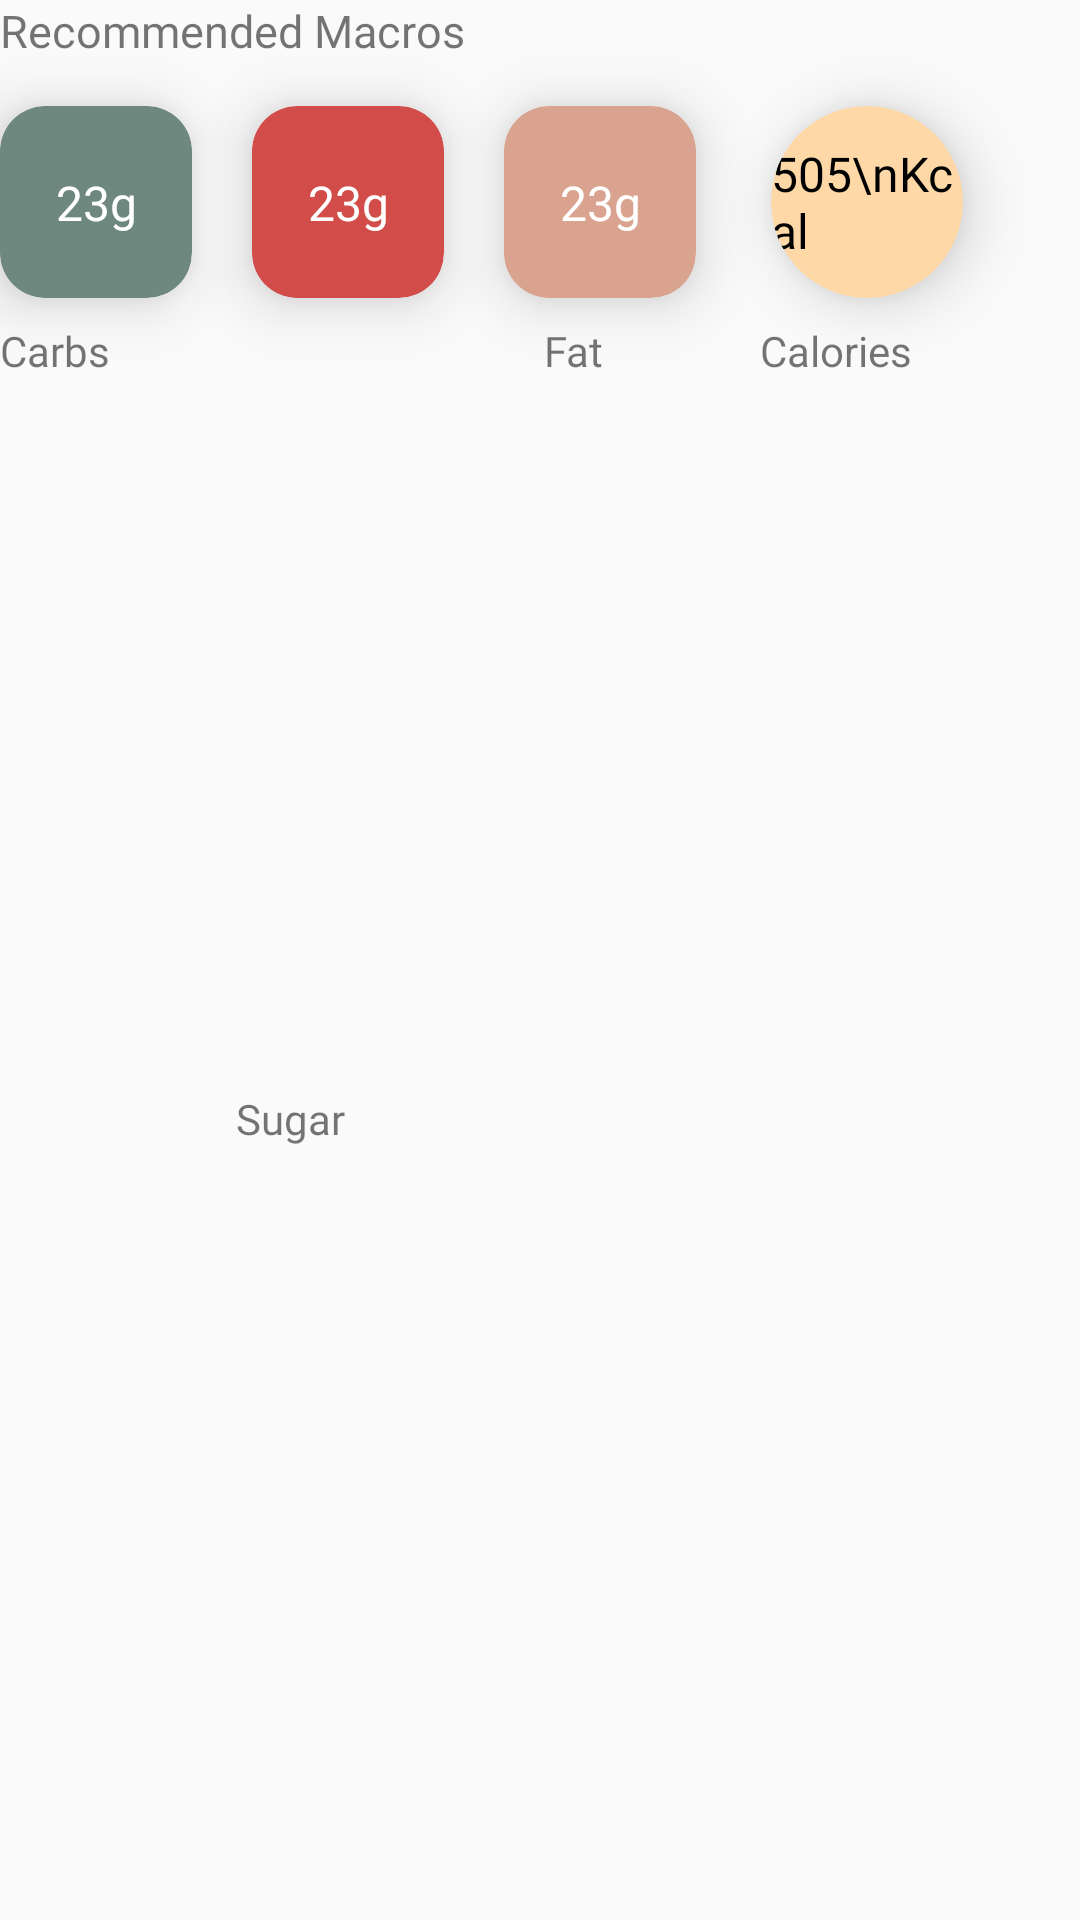

Write the Android layout XML for this screen, with the resource values it uses.
<!-- AndroidManifest.xml: application theme Theme.MAD24P03Team2 -->
<!-- res/layout/custom_macro_view.xml -->
<?xml version="1.0" encoding="utf-8"?>
<LinearLayout xmlns:android="http://schemas.android.com/apk/res/android"
    xmlns:app="http://schemas.android.com/apk/res-auto"
    xmlns:tools="http://schemas.android.com/tools"
    android:id="@+id/lout2"
    android:layout_width="match_parent"
    android:layout_height="wrap_content"
    android:layout_marginTop="20dp"
    android:gravity="center"
    android:orientation="horizontal"
    app:layout_constraintEnd_toEndOf="parent"
    app:layout_constraintStart_toStartOf="parent">

    <androidx.constraintlayout.widget.ConstraintLayout
        android:layout_width="match_parent"
        android:layout_height="match_parent">

        <TextView
            android:id="@+id/tvRM"
            android:layout_width="wrap_content"
            android:layout_height="wrap_content"
            android:layout_marginStart="20dp"
            android:fontFamily="@font/inter_semibold"
            android:text="Recommended Macros"
            android:textSize="15dp"
            app:layout_constraintTop_toTopOf="parent"
            app:layout_editor_absoluteX="44dp" />

        <androidx.cardview.widget.CardView
            android:id="@+id/cardcarbs"
            android:layout_width="64dp"
            android:layout_height="64dp"
            android:layout_marginStart="20dp"
            android:layout_marginTop="15dp"
            app:cardBackgroundColor="@color/green"
            app:cardCornerRadius="15dp"
            app:cardElevation="12dp"
            app:layout_constraintTop_toBottomOf="@+id/tvRM"
            app:layout_editor_absoluteX="44dp">

            <androidx.constraintlayout.widget.ConstraintLayout
                android:layout_width="match_parent"
                android:layout_height="match_parent">

                <TextView
                    android:id="@+id/tvc1"
                    android:layout_width="wrap_content"
                    android:layout_height="wrap_content"
                    android:fontFamily="@font/inter_regular"
                    android:text="23g"
                    android:textColor="@color/white"
                    android:textSize="16sp"
                    app:layout_constraintBottom_toBottomOf="parent"
                    app:layout_constraintEnd_toEndOf="parent"
                    app:layout_constraintStart_toStartOf="parent"
                    app:layout_constraintTop_toTopOf="parent" />
            </androidx.constraintlayout.widget.ConstraintLayout>

        </androidx.cardview.widget.CardView>

        <androidx.cardview.widget.CardView
            android:id="@+id/cardp"
            android:layout_width="64dp"
            android:layout_height="64dp"
            android:layout_marginStart="20dp"
            android:layout_marginTop="15dp"
            app:cardBackgroundColor="@color/red"
            app:cardCornerRadius="15dp"
            app:cardElevation="12dp"
            app:layout_constraintStart_toEndOf="@id/cardcarbs"
            app:layout_constraintTop_toBottomOf="@+id/tvRM">

            <androidx.constraintlayout.widget.ConstraintLayout
                android:layout_width="match_parent"
                android:layout_height="match_parent">

                <TextView
                    android:id="@+id/tvp1"
                    android:layout_width="wrap_content"
                    android:layout_height="wrap_content"
                    android:fontFamily="@font/inter_regular"
                    android:text="23g"
                    android:textColor="@color/white"
                    android:textSize="16sp"
                    app:layout_constraintBottom_toBottomOf="parent"
                    app:layout_constraintEnd_toEndOf="parent"
                    app:layout_constraintStart_toStartOf="parent"
                    app:layout_constraintTop_toTopOf="parent" />
            </androidx.constraintlayout.widget.ConstraintLayout>

        </androidx.cardview.widget.CardView>

        <androidx.cardview.widget.CardView
            android:id="@+id/cardf"
            android:layout_width="64dp"
            android:layout_height="64dp"
            android:layout_marginStart="20dp"
            android:layout_marginTop="15dp"
            app:cardBackgroundColor="@color/pink"
            app:cardCornerRadius="15dp"
            app:cardElevation="12dp"
            app:layout_constraintStart_toEndOf="@id/cardp"
            app:layout_constraintTop_toBottomOf="@+id/tvRM">

            <androidx.constraintlayout.widget.ConstraintLayout
                android:layout_width="match_parent"
                android:layout_height="match_parent"
                app:layout_constraintEnd_toEndOf="parent"
                app:layout_constraintHorizontal_bias="0.5"
                app:layout_constraintStart_toStartOf="parent">

                <TextView
                    android:id="@+id/tvf1"
                    android:layout_width="wrap_content"
                    android:layout_height="wrap_content"
                    android:fontFamily="@font/inter_regular"
                    android:text="23g"
                    android:textColor="@color/white"
                    android:textSize="16sp"
                    app:layout_constraintBottom_toBottomOf="parent"
                    app:layout_constraintEnd_toEndOf="parent"
                    app:layout_constraintStart_toStartOf="parent"
                    app:layout_constraintTop_toTopOf="parent" />
            </androidx.constraintlayout.widget.ConstraintLayout>

        </androidx.cardview.widget.CardView>

        <androidx.cardview.widget.CardView
            android:id="@+id/cardk"
            android:layout_width="64dp"
            android:layout_height="64dp"
            android:layout_marginStart="25dp"
            android:layout_marginTop="15dp"
            app:cardBackgroundColor="@color/yellow"
            app:cardCornerRadius="50dp"
            app:cardElevation="12dp"
            app:layout_constraintStart_toEndOf="@id/cardf"
            app:layout_constraintTop_toBottomOf="@+id/tvRM">

            <androidx.constraintlayout.widget.ConstraintLayout
                android:layout_width="match_parent"
                android:layout_height="match_parent">

                <TextView
                    android:id="@+id/tvk1"
                    android:layout_width="wrap_content"
                    android:layout_height="wrap_content"
                    android:fontFamily="@font/inter_semibold"
                    android:text="505\nKcal"
                    android:textColor="@color/black"
                    android:textSize="16sp"
                    app:layout_constraintBottom_toBottomOf="parent"
                    app:layout_constraintEnd_toEndOf="parent"
                    app:layout_constraintStart_toStartOf="parent"
                    app:layout_constraintTop_toTopOf="parent" />
            </androidx.constraintlayout.widget.ConstraintLayout>

        </androidx.cardview.widget.CardView>

        <TextView
            android:id="@+id/tvc2"
            android:layout_width="wrap_content"
            android:layout_height="wrap_content"
            android:layout_marginTop="8dp"
            android:fontFamily="@font/inter_regular"
            android:text="Carbs"
            app:layout_constraintTop_toBottomOf="@id/cardcarbs"
            app:layout_editor_absoluteX="55dp"
            tools:layout_editor_absoluteX="58dp" />

        <TextView
            android:id="@+id/tvp2"
            android:layout_width="wrap_content"
            android:layout_height="wrap_content"
            android:layout_marginStart="42dp"
            android:layout_marginTop="8dp"
            android:layout_marginBottom="2dp"
            android:fontFamily="@font/inter_regular"
            android:text="Sugar"
            app:layout_constraintBottom_toBottomOf="parent"
            app:layout_constraintStart_toEndOf="@+id/tvc2"
            app:layout_constraintTop_toBottomOf="@id/cardp" />

        <TextView
            android:id="@+id/tvf2"
            android:layout_width="wrap_content"
            android:layout_height="wrap_content"
            android:layout_marginTop="8dp"
            android:layout_marginEnd="52dp"
            android:fontFamily="@font/inter_regular"
            android:text="Fat"
            app:layout_constraintEnd_toStartOf="@+id/tvk2"
            app:layout_constraintTop_toBottomOf="@id/cardf" />

        <TextView
            android:id="@+id/tvk2"
            android:layout_width="wrap_content"
            android:layout_height="wrap_content"
            android:layout_marginTop="8dp"
            android:layout_marginEnd="56dp"
            android:text="Calories"
            app:layout_constraintBottom_toBottomOf="parent"
            app:layout_constraintEnd_toEndOf="parent"
            app:layout_constraintTop_toBottomOf="@id/cardk"
            app:layout_constraintVertical_bias="0.0" />

    </androidx.constraintlayout.widget.ConstraintLayout>
</LinearLayout>
<!-- resources referenced by this layout -->
<resources>
  <color name="black">#FF000000</color>
  <color name="green">#6E8880</color>
  <color name="pink">#DAA38F</color>
  <color name="red">#D24D49</color>
  <color name="white">#FFFFFFFF</color>
  <color name="yellow">#FED8A6</color>
  <style name="Theme.MAD24P03Team2" parent="Base.Theme.MAD24P03Team2" />
  <style name="Base.Theme.MAD24P03Team2" parent="Theme.AppCompat.Light.NoActionBar">
          <item name="android:forceDarkAllowed">false</item>
          
          
      </style>
</resources>
